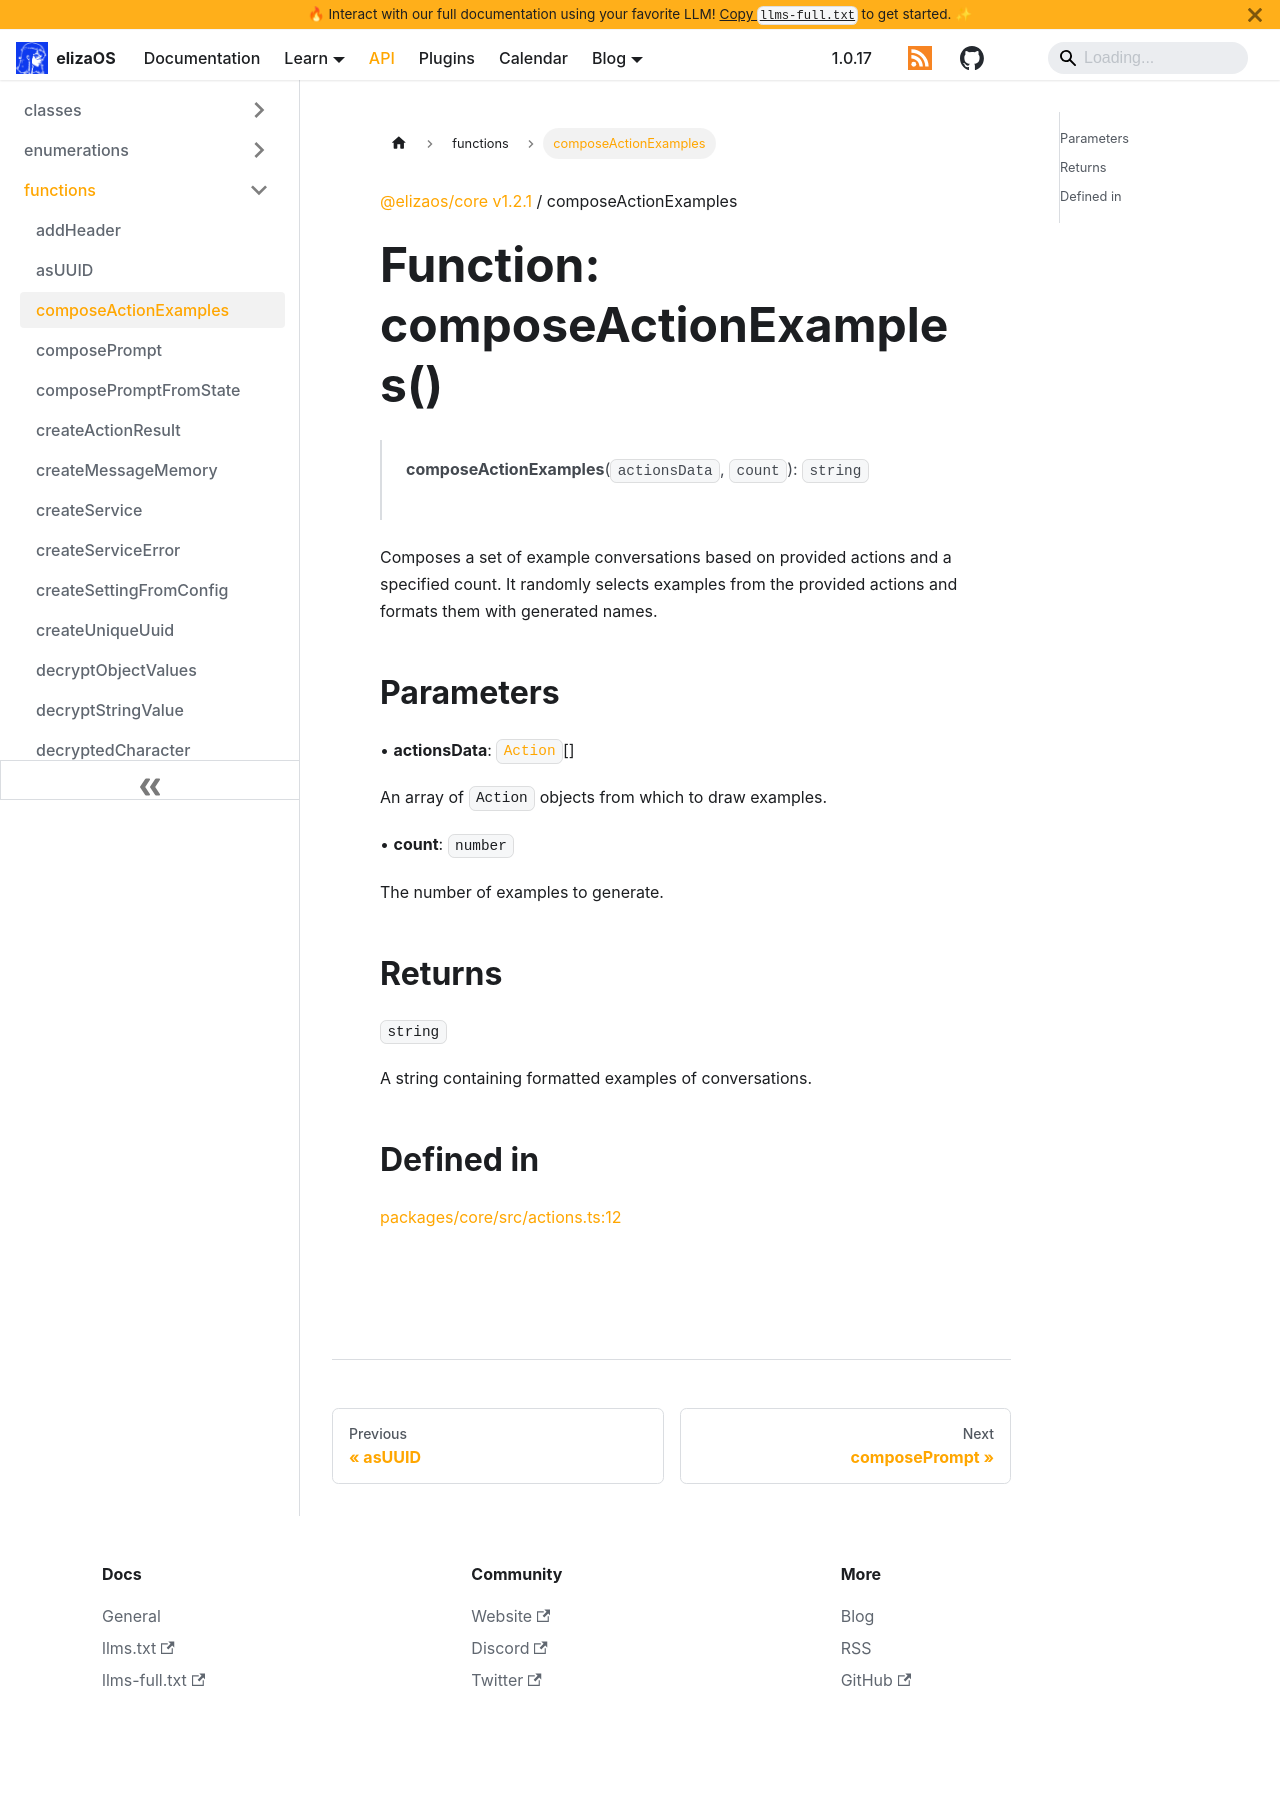

repository: scrtlabs/eliza · page: api/functions/composeActionExamples.html · generator: docusaurus

[@elizaos/core v0.25.7](../index.md) / composeActionExamples

# Function: composeActionExamples()

> **composeActionExamples**(`actionsData`, `count`): `string`

Composes a set of example conversations based on provided actions and a specified count.
It randomly selects examples from the provided actions and formats them with generated names.

## Parameters

• **actionsData**: [`Action`](../interfaces/Action.md)[]

An array of `Action` objects from which to draw examples.

• **count**: `number`

The number of examples to generate.

## Returns

`string`

A string containing formatted examples of conversations.

## Defined in

[packages/core/src/actions.ts:11](https://github.com/elizaOS/eliza/blob/main/packages/core/src/actions.ts#L11)
